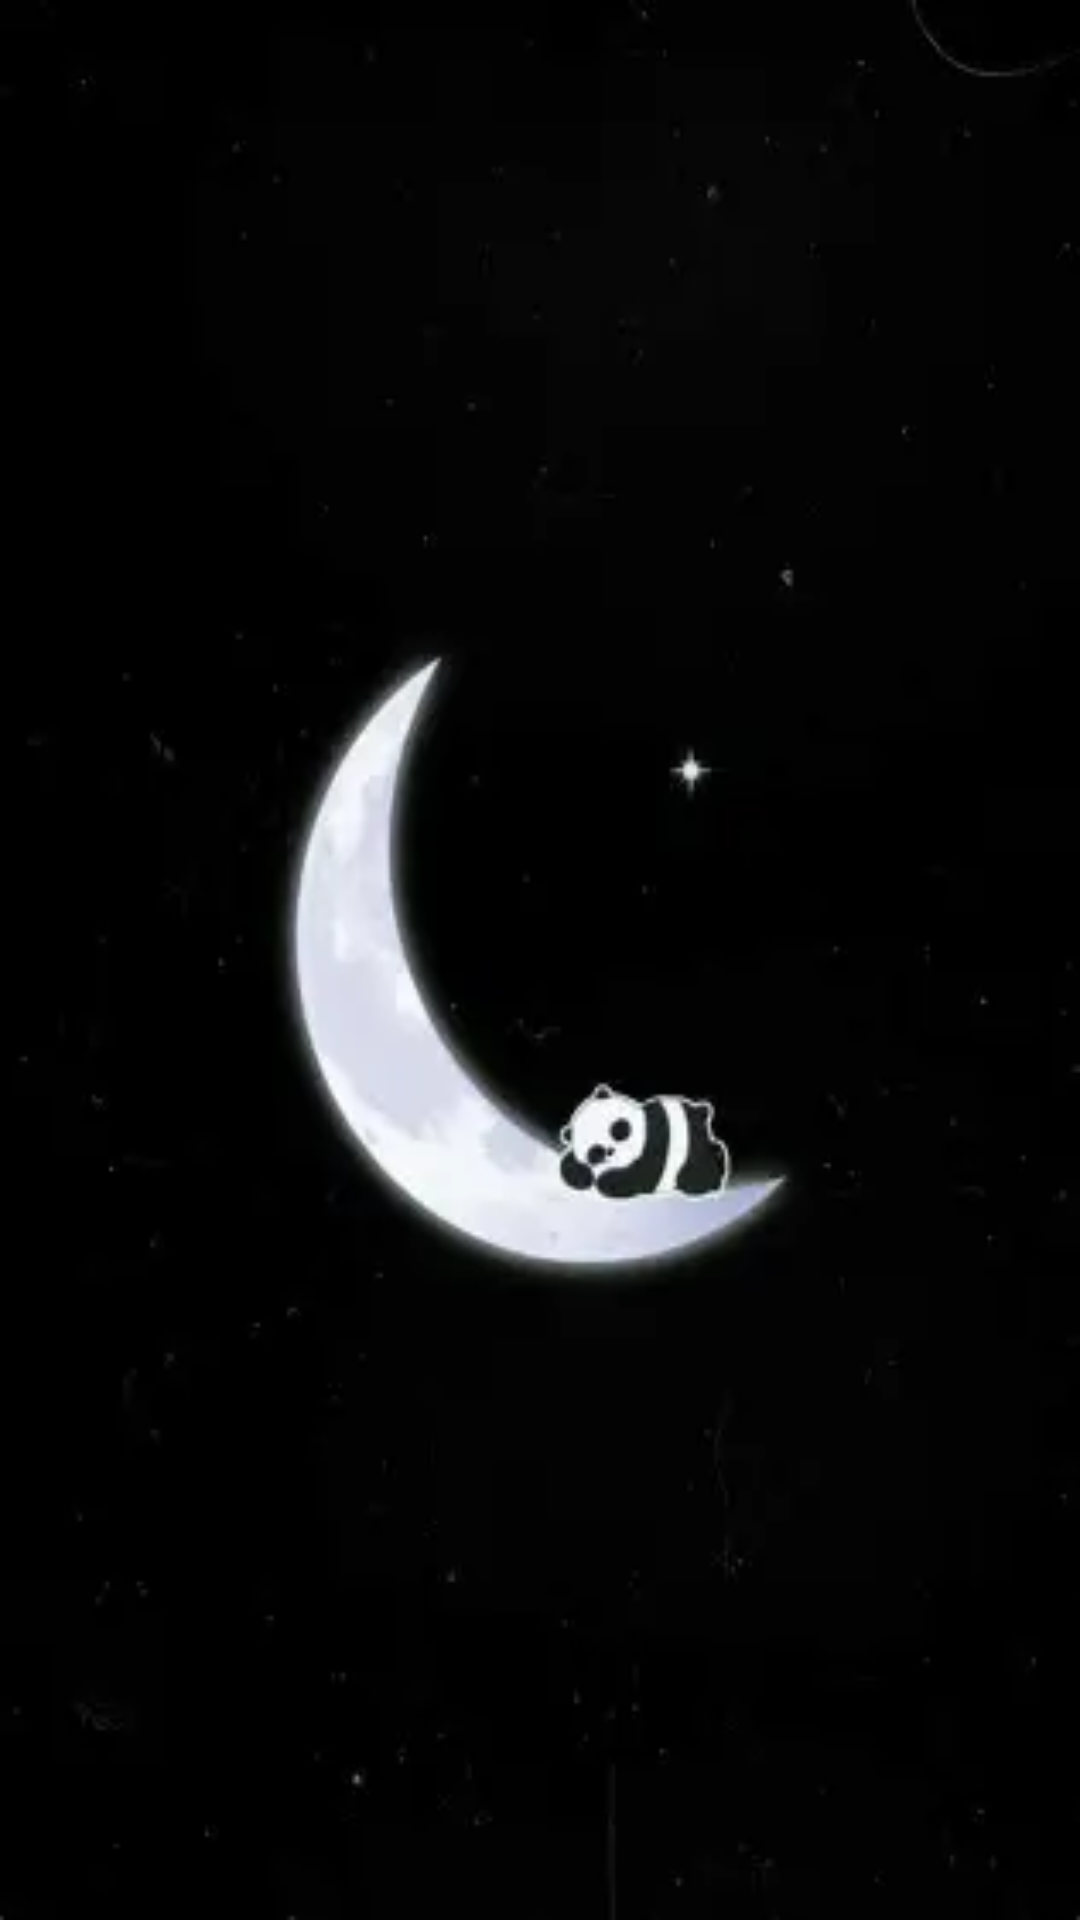

Android layout source for this screen:
<!-- AndroidManifest.xml: application theme Theme.DoAn_QLGiacNgu -->
<!-- res/layout/activity_splash.xml -->
<FrameLayout xmlns:android="http://schemas.android.com/apk/res/android"
    android:layout_width="match_parent"
    android:background="@drawable/panda"
    android:layout_height="match_parent">

    <ProgressBar
        android:id="@+id/progressBar"
        android:layout_width="wrap_content"
        android:layout_height="wrap_content"
        android:layout_gravity="center"
        android:visibility="gone" />

</FrameLayout>
<!-- resources referenced by this layout -->
<resources>
  <!-- drawable panda: jpg bitmap (drawable, 2832 bytes) -->
  <style name="Theme.DoAn_QLGiacNgu" parent="Base.Theme.DoAn_QLGiacNgu" />
  <style name="Base.Theme.DoAn_QLGiacNgu" parent="Theme.Material3.DayNight.NoActionBar">
          
          
      </style>
</resources>
